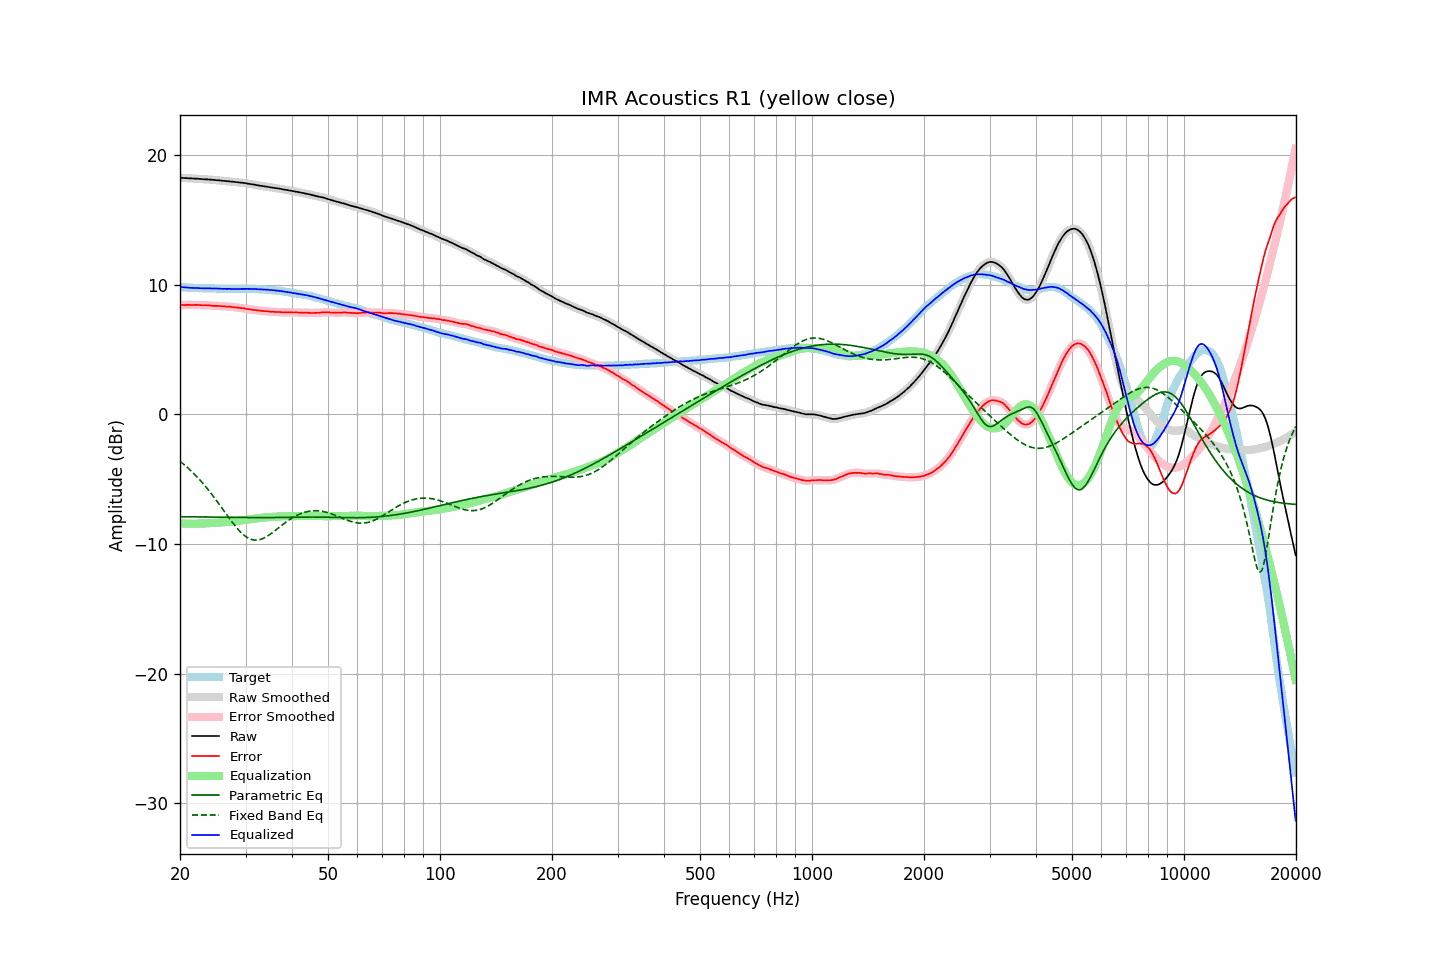

The table this chart was drawn from, first rows:
frequency, raw, error, smoothed, error_smoothed, equalization, parametric_eq, fixed_band_eq, equalized_raw, equalized_smoothed, target
20.00, 18.23, 8.41, 18.23, 8.41, -8.41, -7.89, -3.62, 9.82, 9.82, 9.83
20.20, 18.22, 8.42, 18.23, 8.42, -8.42, -7.90, -3.72, 9.81, 9.81, 9.81
20.40, 18.22, 8.43, 18.22, 8.42, -8.42, -7.90, -3.82, 9.80, 9.80, 9.79
20.61, 18.21, 8.42, 18.21, 8.43, -8.43, -7.90, -3.93, 9.79, 9.79, 9.79
20.81, 18.21, 8.44, 18.21, 8.43, -8.43, -7.90, -4.03, 9.78, 9.78, 9.77
21.02, 18.20, 8.44, 18.20, 8.44, -8.43, -7.90, -4.14, 9.77, 9.77, 9.76
21.23, 18.19, 8.44, 18.20, 8.44, -8.44, -7.90, -4.26, 9.76, 9.76, 9.75
21.44, 18.19, 8.43, 18.19, 8.43, -8.44, -7.91, -4.38, 9.75, 9.75, 9.76
21.66, 18.18, 8.43, 18.18, 8.43, -8.44, -7.91, -4.49, 9.75, 9.75, 9.75
21.87, 18.17, 8.43, 18.18, 8.43, -8.43, -7.91, -4.62, 9.74, 9.74, 9.74
22.09, 18.17, 8.44, 18.17, 8.44, -8.43, -7.91, -4.75, 9.74, 9.74, 9.73
22.31, 18.16, 8.43, 18.16, 8.43, -8.43, -7.91, -4.88, 9.73, 9.73, 9.73
22.54, 18.15, 8.43, 18.15, 8.43, -8.43, -7.91, -5.01, 9.72, 9.73, 9.72
22.76, 18.14, 8.41, 18.14, 8.42, -8.42, -7.92, -5.15, 9.72, 9.72, 9.73
22.99, 18.13, 8.41, 18.13, 8.42, -8.42, -7.92, -5.29, 9.71, 9.71, 9.72
23.22, 18.12, 8.41, 18.12, 8.41, -8.41, -7.92, -5.43, 9.71, 9.71, 9.71
23.45, 18.12, 8.42, 18.12, 8.41, -8.41, -7.92, -5.58, 9.71, 9.71, 9.71
23.69, 18.11, 8.41, 18.11, 8.41, -8.40, -7.92, -5.73, 9.71, 9.71, 9.71
23.92, 18.10, 8.40, 18.10, 8.40, -8.39, -7.92, -5.89, 9.71, 9.71, 9.70
24.16, 18.09, 8.39, 18.09, 8.38, -8.39, -7.93, -6.04, 9.71, 9.71, 9.70
24.40, 18.08, 8.37, 18.08, 8.37, -8.38, -7.93, -6.20, 9.70, 9.70, 9.71
24.65, 18.07, 8.36, 18.07, 8.36, -8.37, -7.93, -6.37, 9.70, 9.70, 9.71
24.89, 18.06, 8.36, 18.06, 8.36, -8.36, -7.93, -6.53, 9.70, 9.70, 9.70
25.14, 18.05, 8.36, 18.05, 8.36, -8.36, -7.93, -6.70, 9.70, 9.70, 9.69
25.39, 18.04, 8.35, 18.04, 8.36, -8.35, -7.93, -6.87, 9.69, 9.69, 9.69
25.65, 18.03, 8.35, 18.03, 8.35, -8.34, -7.94, -7.04, 9.69, 9.69, 9.68
25.91, 18.01, 8.33, 18.01, 8.33, -8.33, -7.94, -7.21, 9.68, 9.68, 9.68
26.16, 18.00, 8.32, 18.00, 8.32, -8.33, -7.94, -7.39, 9.67, 9.67, 9.69
26.43, 17.99, 8.32, 17.99, 8.31, -8.32, -7.94, -7.56, 9.67, 9.67, 9.68
26.69, 17.98, 8.31, 17.98, 8.31, -8.31, -7.94, -7.73, 9.67, 9.67, 9.67
26.96, 17.97, 8.30, 17.97, 8.30, -8.30, -7.94, -7.90, 9.67, 9.67, 9.67
27.23, 17.96, 8.30, 17.96, 8.29, -8.29, -7.95, -8.07, 9.67, 9.67, 9.66
27.50, 17.94, 8.28, 17.95, 8.28, -8.28, -7.95, -8.24, 9.66, 9.67, 9.66
27.77, 17.93, 8.26, 17.93, 8.27, -8.27, -7.95, -8.40, 9.67, 9.67, 9.67
28.05, 17.92, 8.25, 17.92, 8.25, -8.25, -7.95, -8.56, 9.67, 9.66, 9.67
28.33, 17.90, 8.24, 17.90, 8.24, -8.24, -7.95, -8.71, 9.66, 9.66, 9.67
28.62, 17.89, 8.23, 17.89, 8.22, -8.22, -7.95, -8.86, 9.67, 9.66, 9.66
28.90, 17.87, 8.20, 17.87, 8.21, -8.21, -7.95, -8.99, 9.66, 9.67, 9.67
29.19, 17.86, 8.19, 17.86, 8.19, -8.19, -7.96, -9.12, 9.67, 9.67, 9.67
29.48, 17.85, 8.18, 17.85, 8.18, -8.17, -7.96, -9.23, 9.68, 9.67, 9.67
29.78, 17.83, 8.16, 17.83, 8.16, -8.16, -7.96, -9.34, 9.68, 9.68, 9.67
30.08, 17.81, 8.13, 17.81, 8.14, -8.14, -7.96, -9.43, 9.67, 9.68, 9.68
30.38, 17.79, 8.12, 17.79, 8.12, -8.12, -7.96, -9.51, 9.67, 9.67, 9.67
30.68, 17.77, 8.10, 17.77, 8.10, -8.10, -7.96, -9.58, 9.67, 9.67, 9.67
30.99, 17.75, 8.08, 17.75, 8.08, -8.08, -7.96, -9.63, 9.67, 9.67, 9.67
31.30, 17.73, 8.06, 17.73, 8.07, -8.07, -7.96, -9.67, 9.67, 9.67, 9.67
31.61, 17.71, 8.05, 17.71, 8.05, -8.05, -7.96, -9.69, 9.66, 9.66, 9.66
31.93, 17.69, 8.04, 17.69, 8.03, -8.03, -7.96, -9.70, 9.66, 9.66, 9.65
32.24, 17.66, 8.01, 17.66, 8.02, -8.02, -7.96, -9.70, 9.65, 9.65, 9.65
32.57, 17.64, 8.00, 17.64, 8.00, -8.00, -7.96, -9.68, 9.64, 9.64, 9.64
32.89, 17.62, 7.99, 17.62, 7.98, -7.99, -7.96, -9.65, 9.63, 9.63, 9.64
33.22, 17.60, 7.97, 17.60, 7.97, -7.97, -7.96, -9.60, 9.63, 9.63, 9.63
33.55, 17.58, 7.95, 17.58, 7.96, -7.96, -7.96, -9.55, 9.62, 9.62, 9.63
33.89, 17.57, 7.95, 17.57, 7.95, -7.95, -7.96, -9.49, 9.62, 9.62, 9.62
34.23, 17.55, 7.95, 17.55, 7.94, -7.94, -7.96, -9.42, 9.61, 9.61, 9.60
34.57, 17.53, 7.93, 17.53, 7.93, -7.93, -7.96, -9.34, 9.60, 9.60, 9.60
34.92, 17.50, 7.91, 17.51, 7.92, -7.92, -7.96, -9.26, 9.58, 9.59, 9.59
35.27, 17.49, 7.90, 17.49, 7.91, -7.91, -7.96, -9.17, 9.58, 9.58, 9.59
35.62, 17.47, 7.91, 17.47, 7.90, -7.90, -7.96, -9.07, 9.57, 9.57, 9.56
35.97, 17.45, 7.89, 17.45, 7.90, -7.90, -7.96, -8.98, 9.56, 9.56, 9.56
... 635 more rows
